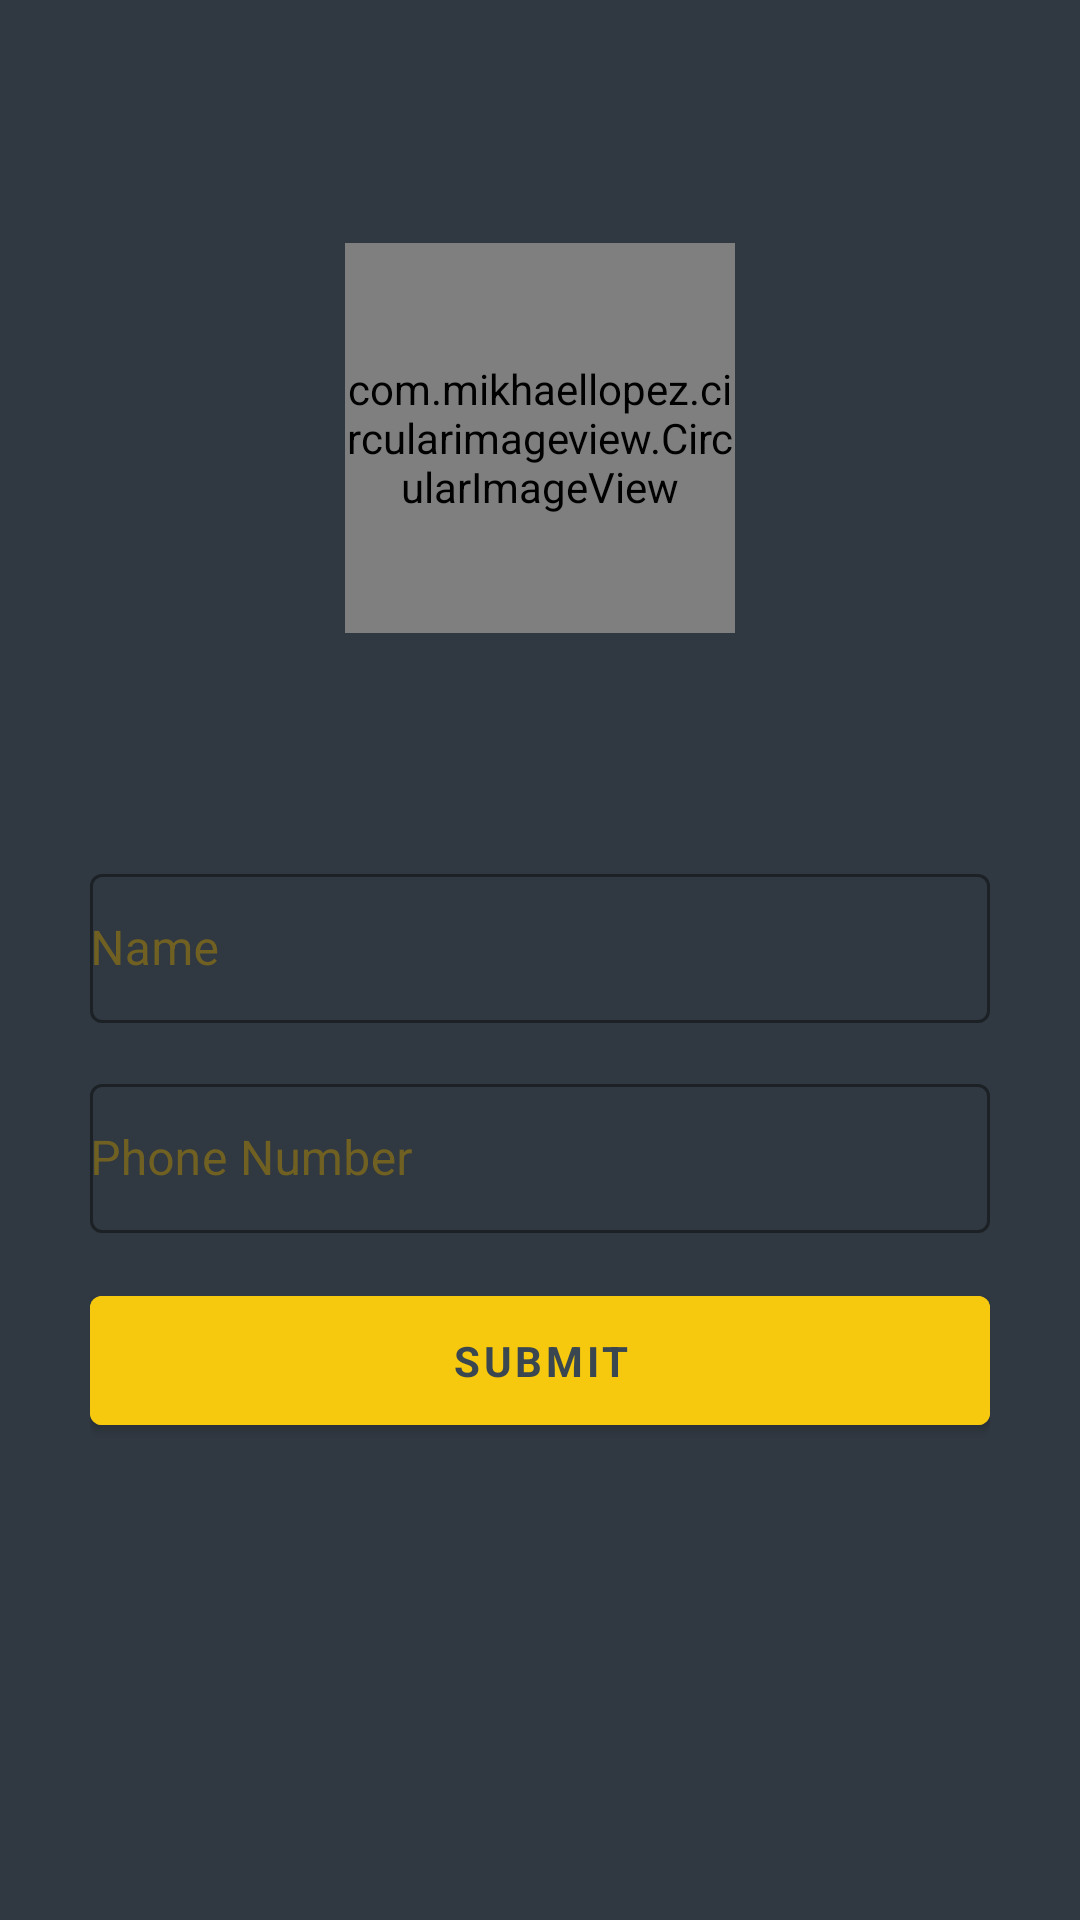

The Android layout XML behind this screen, and the referenced resources:
<!-- AndroidManifest.xml: application theme Theme.BrassServices -->
<!-- res/layout/activity_update_profile.xml -->
<?xml version="1.0" encoding="utf-8"?>
<androidx.coordinatorlayout.widget.CoordinatorLayout xmlns:android="http://schemas.android.com/apk/res/android"
    xmlns:app="http://schemas.android.com/apk/res-auto"
    android:layout_width="match_parent"
    android:layout_height="match_parent"
    android:id="@+id/lyt_parent"
    android:background="@color/colorPrimaryDark">

    <ImageView
        android:layout_width="match_parent"
        android:layout_height="240dp"
        android:scaleType="centerCrop"
        android:src="@drawable/world_map"
        app:tint="@color/blue_A100" />

    <androidx.core.widget.NestedScrollView
        android:id="@+id/nested_scroll_view"
        android:layout_width="match_parent"
        android:layout_height="match_parent"
        android:clipToPadding="false"
        android:scrollbars="none"
        android:scrollingCache="true">

        <LinearLayout
            android:layout_width="match_parent"
            android:layout_height="wrap_content"
            android:orientation="vertical">

            <androidx.appcompat.widget.Toolbar
                android:id="@+id/toolbar"
                android:layout_width="match_parent"
                android:layout_height="?attr/actionBarSize"
                app:layout_collapseMode="pin"
                app:popupTheme="@style/ThemeOverlay.AppCompat.Light" />

            <LinearLayout
                android:layout_width="match_parent"
                android:layout_height="wrap_content"
                android:gravity="center_horizontal"
                android:orientation="horizontal"
                android:padding="@dimen/spacing_mxlarge">

                <com.mikhaellopez.circularimageview.CircularImageView
                    android:id="@+id/image"
                    android:layout_width="130dp"
                    android:layout_height="130dp"
                    android:src="@mipmap/ic_launcher_round"
                    app:civ_border="true"
                    app:civ_border_color="@color/colorOnPrimary"
                    app:civ_border_width="3dp"
                    app:civ_shadow="true"
                    app:civ_shadow_radius="0" />

            </LinearLayout>

            <LinearLayout
                android:layout_width="match_parent"
                android:layout_height="wrap_content"
                android:layout_marginTop="@dimen/spacing_middle"
                android:gravity="center"
                android:orientation="vertical"
                android:padding="@dimen/spacing_middle">

                <androidx.constraintlayout.widget.ConstraintLayout
                    android:layout_width="match_parent"
                    android:layout_height="match_parent">

                    <LinearLayout
                        android:layout_width="330dp"
                        android:layout_height="wrap_content"
                        android:layout_centerInParent="true"
                        android:layout_centerVertical="true"
                        android:orientation="vertical"
                        android:padding="@dimen/spacing_large"
                        app:layout_constraintBottom_toBottomOf="parent"
                        app:layout_constraintEnd_toEndOf="parent"
                        app:layout_constraintStart_toStartOf="parent"
                        app:layout_constraintTop_toTopOf="parent">

                        <com.google.android.material.textfield.TextInputLayout
                            style="@style/Widget.MaterialComponents.TextInputLayout.OutlinedBox"
                            android:layout_width="match_parent"
                            android:layout_height="55dp"
                            app:hintTextColor="@color/colorOnPrimary"
                            app:placeholderTextColor="@color/colorOnPrimary"
                            app:helperTextTextColor="@color/colorOnPrimary"
                            android:layout_marginTop="@dimen/spacing_large"
                            android:textColorHint="@color/colorAccent"
                            app:boxStrokeColor="@color/colorAccent">

                            <com.google.android.material.textfield.TextInputEditText
                                android:id="@+id/name"
                                android:layout_width="match_parent"
                                android:layout_height="match_parent"
                                android:hint="@string/name"
                                android:inputType="textEmailAddress"
                                android:maxLength="50"
                                android:maxLines="1"
                                android:padding="0dp"
                                android:singleLine="true"
                                android:textColor="@color/blue_grey_300" />
                        </com.google.android.material.textfield.TextInputLayout>

                        <com.google.android.material.textfield.TextInputLayout
                            style="@style/Widget.MaterialComponents.TextInputLayout.OutlinedBox"
                            android:layout_width="match_parent"
                            android:layout_height="55dp"
                            app:hintTextColor="@color/colorOnPrimary"
                            app:placeholderTextColor="@color/colorOnPrimary"
                            app:helperTextTextColor="@color/colorOnPrimary"
                            android:layout_marginTop="@dimen/spacing_large"
                            android:textColorHint="@color/colorAccent"
                            app:boxStrokeColor="@color/colorAccent">

                            <com.google.android.material.textfield.TextInputEditText
                                android:id="@+id/phone_number"
                                android:layout_width="match_parent"
                                android:layout_height="match_parent"
                                android:hint="@string/phone_number"
                                android:inputType="textEmailAddress"
                                android:maxLength="50"
                                android:maxLines="1"
                                android:padding="0dp"
                                android:singleLine="true"
                                android:textColor="@color/blue_grey_300" />
                        </com.google.android.material.textfield.TextInputLayout>


                        <com.google.android.material.button.MaterialButton
                            style="@style/Widget.MaterialComponents.Button"
                            android:layout_marginTop="@dimen/spacing_large"
                            android:backgroundTint="@color/colorOnPrimary"
                            android:textStyle="bold"
                            android:id="@+id/submit"
                            android:layout_width="match_parent"
                            android:layout_height="55dp"
                            android:text="@string/menu_submit"
                            android:textAllCaps="true"
                            android:textColor="@color/colorPrimary" />

                    </LinearLayout>


                    <com.github.ybq.android.spinkit.SpinKitView
                        app:layout_constraintBottom_toBottomOf="parent"
                        app:layout_constraintEnd_toEndOf="parent"
                        app:layout_constraintStart_toStartOf="parent"
                        app:layout_constraintTop_toTopOf="parent"
                        android:id="@+id/spin_kit"
                        style="@style/SpinKitView.Large.Circle"
                        android:layout_width="60dp"
                        android:layout_height="60dp"
                        android:layout_gravity="center"
                        android:visibility="gone"
                        app:SpinKit_Color="@color/colorOnPrimary" />

                </androidx.constraintlayout.widget.ConstraintLayout>

            </LinearLayout>

        </LinearLayout>

    </androidx.core.widget.NestedScrollView>


</androidx.coordinatorlayout.widget.CoordinatorLayout>
<!-- resources referenced by this layout -->
<resources>
  <color name="blue_A100">#82B1FF</color>
  <color name="blue_grey_300">#90A4AE</color>
  <color name="colorAccent">#706123</color>
  <color name="colorOnPrimary">#F6C90E</color>
  <color name="colorPrimary">#3A4750</color>
  <color name="colorPrimaryDark">#303841</color>
  <dimen name="spacing_large">15dp</dimen>
  <dimen name="spacing_middle">10dp</dimen>
  <dimen name="spacing_mxlarge">25dp</dimen>
  <!-- mipmap ic_launcher_round: png bitmap (mipmap-hdpi, 5261 bytes) -->
  <string name="menu_submit">Submit</string>
  <string name="name">Name</string>
  <string name="phone_number">Phone Number</string>
  <style name="Theme.BrassServices" parent="Theme.MaterialComponents.DayNight.NoActionBar">
          
          <item name="colorPrimary">@color/colorPrimaryDark</item>
          <item name="colorPrimaryDark">@color/colorPrimaryDark</item>
          <item name="colorPrimaryVariant">@color/colorPrimaryVariant</item>
          <item name="colorOnPrimary">@color/colorOnPrimary</item>
          <item name="android:textColorPrimary">@color/colorPrimaryText</item>
          <item name="android:navigationBarColor">@color/colorPrimaryDark</item>
          
          <item name="android:colorControlActivated">@color/colorOnPrimary</item>
          <item name="colorSecondary">@color/colorOnPrimary</item>
          <item name="colorSecondaryVariant">@color/colorSecondaryVariant</item>
          <item name="colorOnSecondary">@color/colorPrimaryDark</item>
          <item name="colorAccent">@color/colorOnPrimary</item>
          <item name="windowActionModeOverlay">true</item>
          <item name="android:actionModeBackground">@color/colorBackground</item>
          <item name="android:dialogTheme">@style/Dialog.Theme</item>
          <item name="fontFamily">@font/sans_regular</item>
          
          <item name="android:statusBarColor" tools:targetApi="l">?attr/colorPrimaryVariant</item>
          
          <item name="materialCalendarTheme">@style/ThemeOverlay.App.DatePicker</item>
      </style>
  <color name="colorPrimaryVariant">#303841</color>
  <color name="colorPrimaryText">#F6C90E</color>
  <color name="colorSecondaryVariant">#303841</color>
  <color name="colorBackground">#EEEEEE</color>
  <style name="Dialog.Theme" parent="Theme.AppCompat.Light.Dialog">
      <item name="colorPrimary">@color/colorPrimary</item>
      <item name="colorPrimaryDark">@color/colorPrimaryDark</item>
      <item name="colorAccent">@color/colorAccent</item>
  </style>
  <style name="ThemeOverlay.App.DatePicker" parent="@style/ThemeOverlay.MaterialComponents.MaterialCalendar">
          <item name="colorPrimary">@color/colorPrimary</item>
          <item name="colorOnPrimary">@color/colorOnPrimary</item>
          <item name="shapeAppearanceSmallComponent">@style/ShapeAppearance.App.SmallComponent</item>
          <item name="shapeAppearanceMediumComponent">@style/ShapeAppearance.App.MediumComponent</item>
          
      </style>
  <style name="ShapeAppearance.App.SmallComponent" parent="ShapeAppearance.MaterialComponents.SmallComponent">
          <item name="cornerFamily">cut</item>
      </style>
  <style name="ShapeAppearance.App.MediumComponent" parent="ShapeAppearance.MaterialComponents.MediumComponent">
          <item name="cornerSize">16dp</item>
      </style>
</resources>
